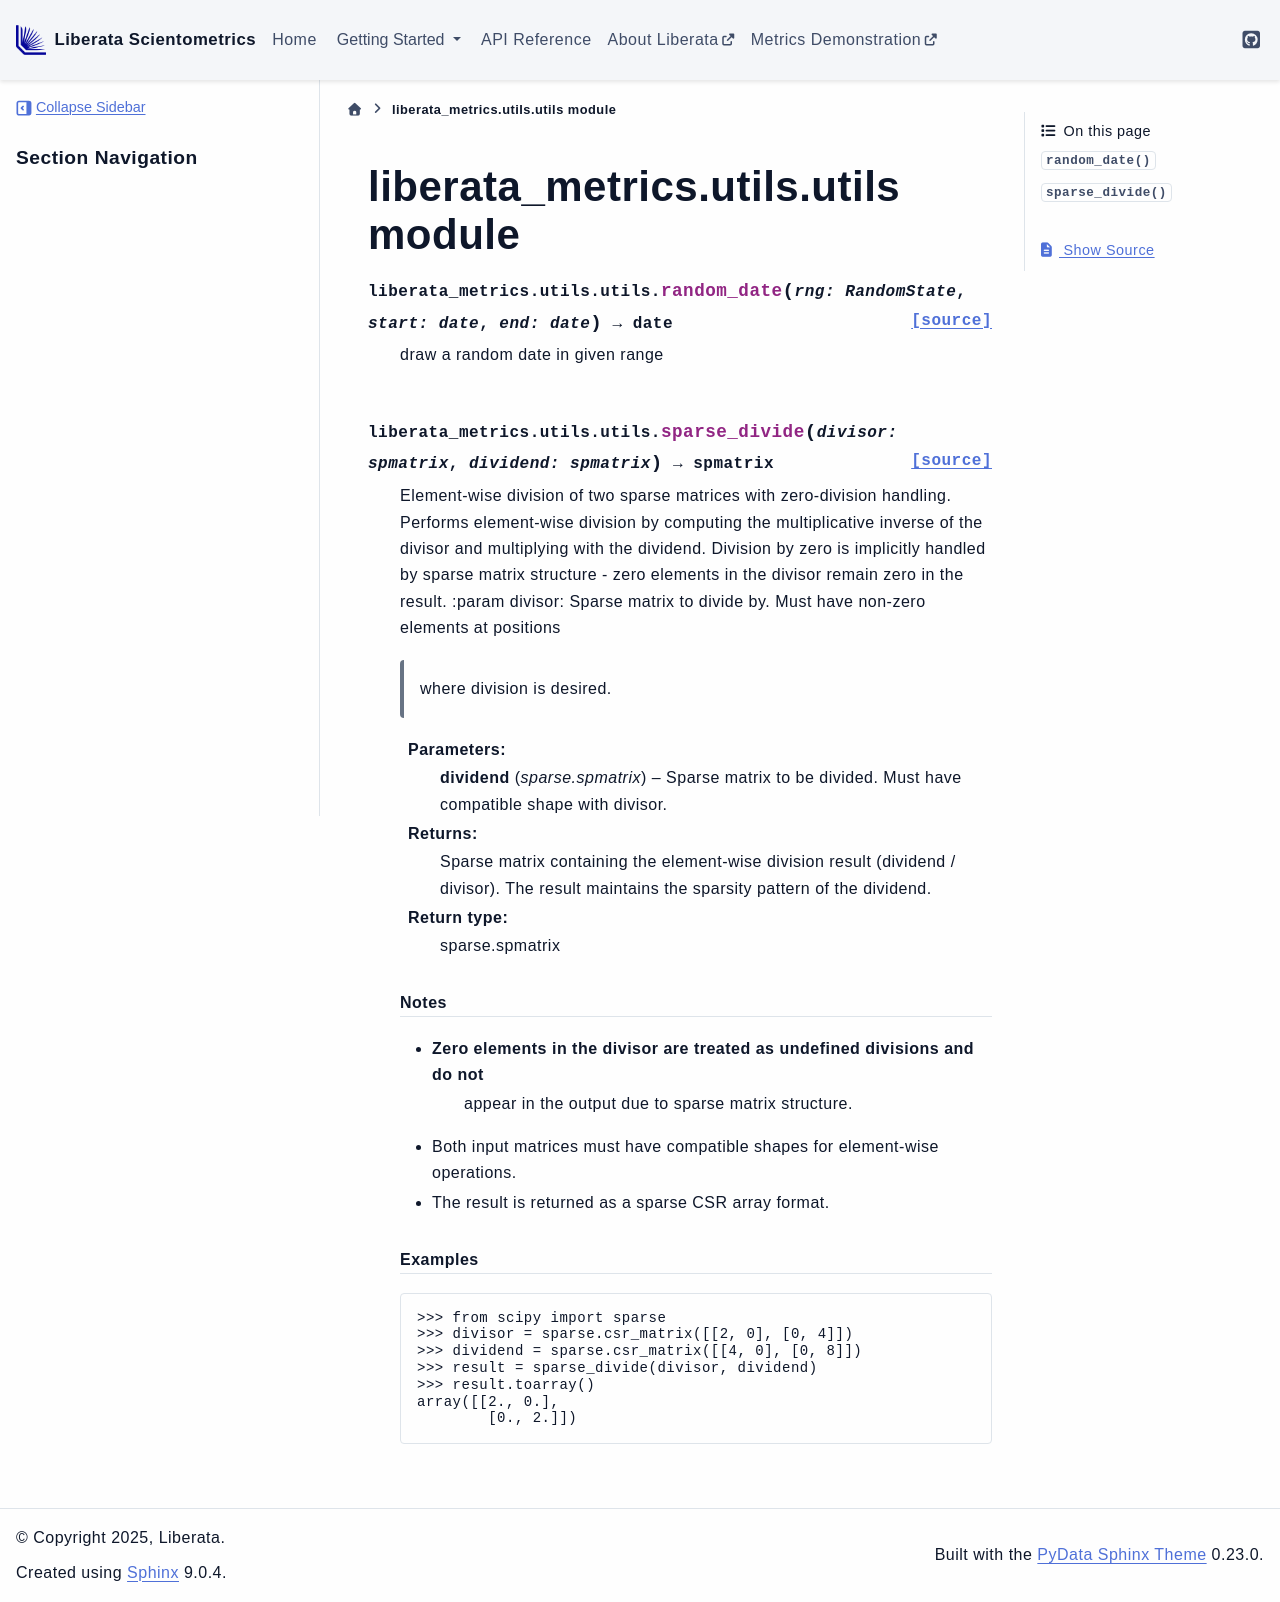

repository: Liberata-Academic-Publishing/liberata-scientometrics · page: liberata_metrics.utils.utils.html · generator: sphinx

liberata\_metrics.utils.utils module
====================================

.. automodule:: liberata_metrics.utils.utils
   :members:
   :undoc-members:
   :show-inheritance:
